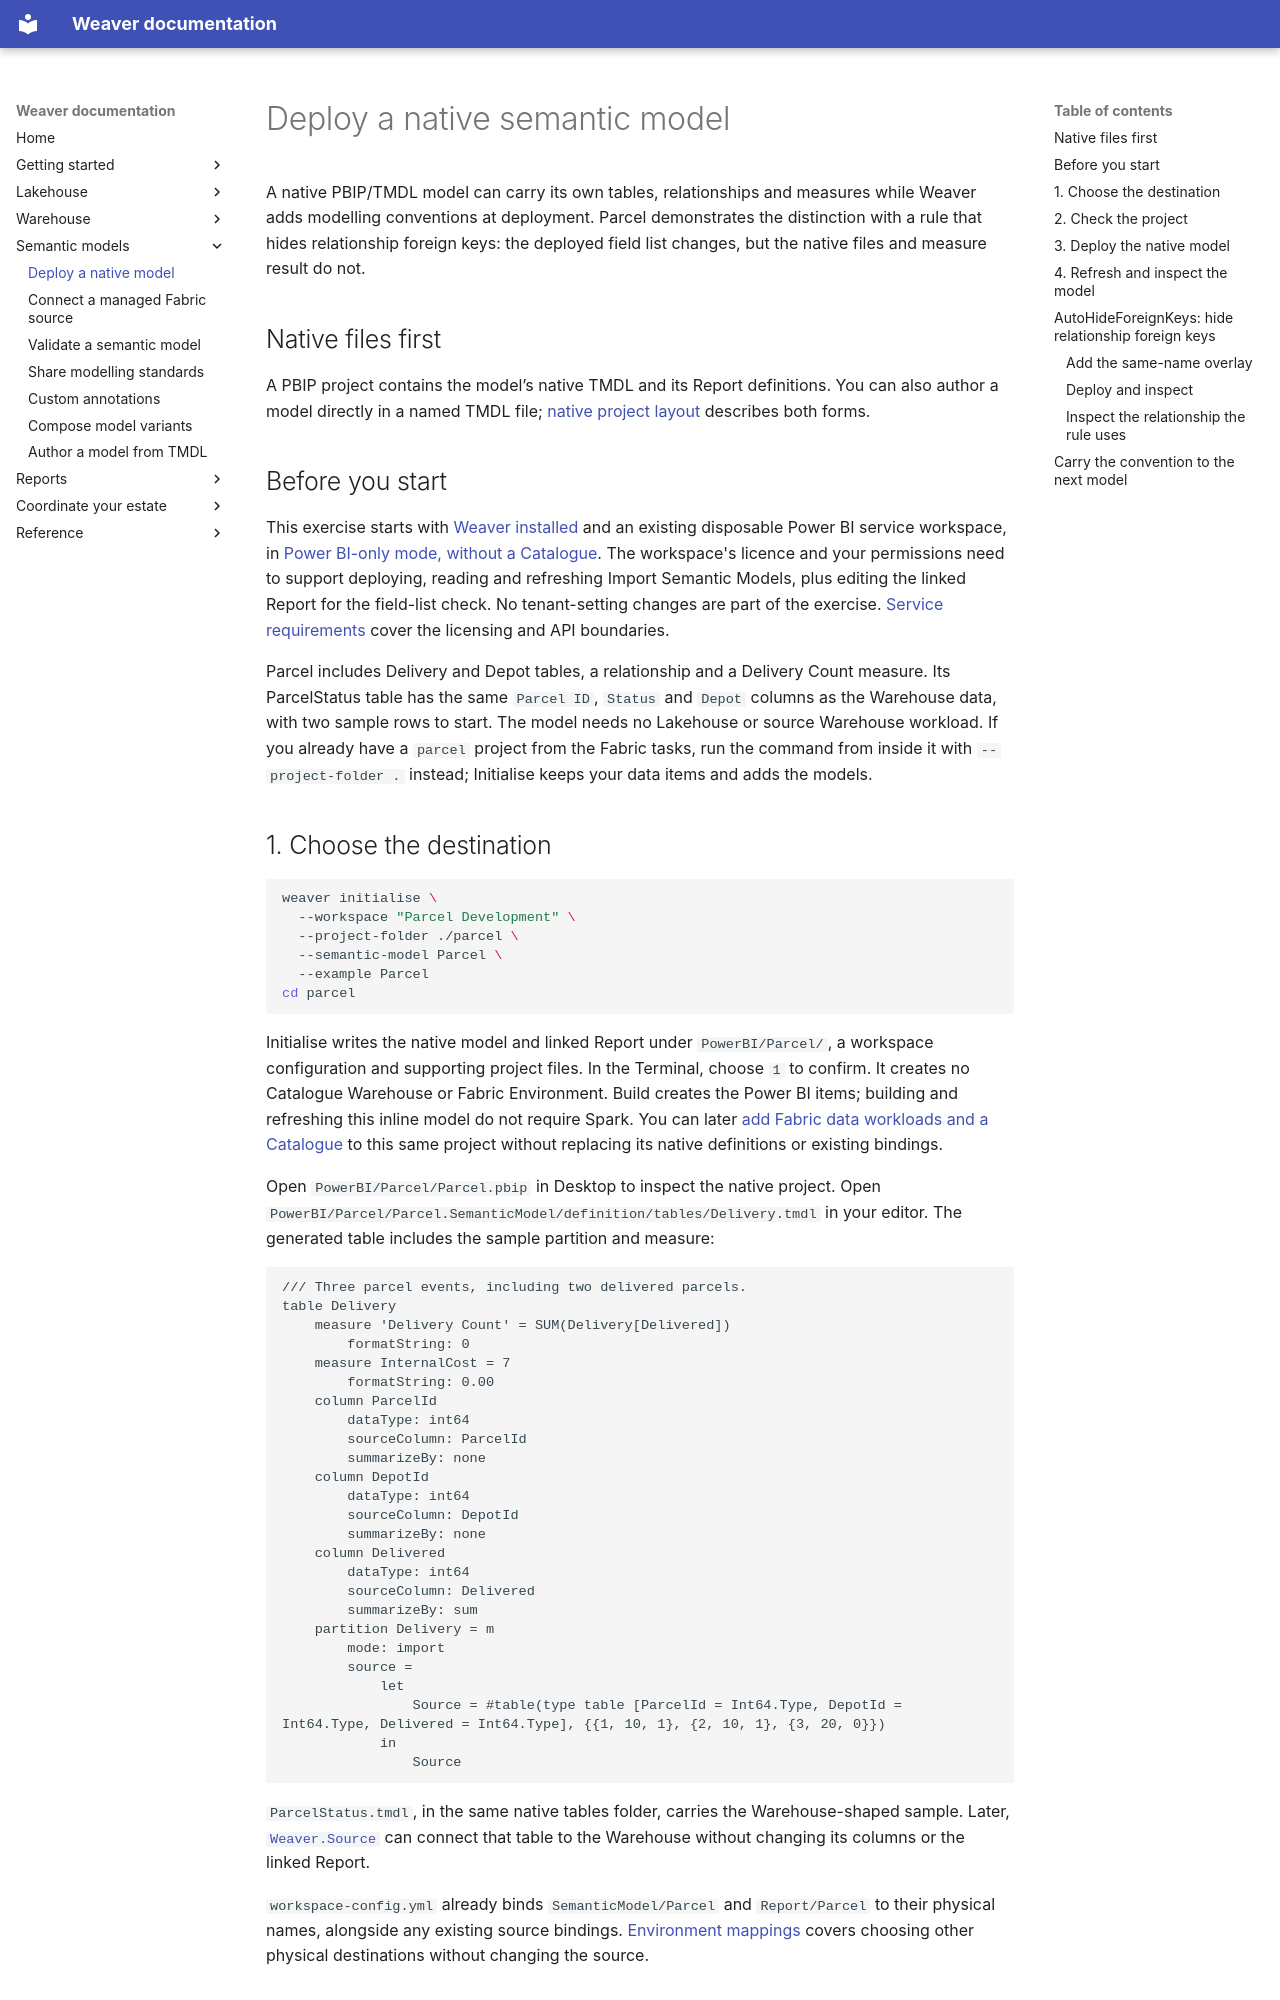

repository: weaverstack/weaverstack-docs · page: semantic-models/native-tmdl/index.html · generator: mkdocs

# Deploy a native semantic model

A native PBIP/TMDL model can carry its own tables, relationships and measures while Weaver adds modelling conventions at deployment. Parcel demonstrates the distinction with a rule that hides relationship foreign keys: the deployed field list changes, but the native files and measure result do not.

## Native files first

A PBIP project contains the model’s native TMDL and its Report definitions. You can also author a model directly in a named TMDL file; [native project layout](../reference/power-bi/project-layout.md) describes both forms.

## Before you start

This exercise starts with [Weaver installed](../getting-started/installation.md) and an existing disposable Power BI service workspace, in [Power BI-only mode, without a Catalogue](index.md#power-bi-only-without-a-catalogue). The workspace's licence and your permissions need to support deploying, reading and refreshing Import Semantic Models, plus editing the linked Report for the field-list check. No tenant-setting changes are part of the exercise. [Service requirements](../reference/power-bi/requirements-and-compatibility.md#runtime-and-service-access) cover the licensing and API boundaries.

Parcel includes Delivery and Depot tables, a relationship and a Delivery Count measure. Its ParcelStatus table has the same `Parcel ID`, `Status` and `Depot` columns as the Warehouse data, with two sample rows to start. The model needs no Lakehouse or source Warehouse workload. If you already have a `parcel` project from the Fabric tasks, run the command from inside it with `--project-folder .` instead; Initialise keeps your data items and adds the models.

## 1. Choose the destination

```bash
weaver initialise \
  --workspace "Parcel Development" \
  --project-folder ./parcel \
  --semantic-model Parcel \
  --example Parcel
cd parcel
```

Initialise writes the native model and linked Report under `PowerBI/Parcel/`, a workspace configuration and supporting project files. In the Terminal, choose `1` to confirm. It creates no Catalogue Warehouse or Fabric Environment. Build creates the Power BI items; building and refreshing this inline model do not require Spark. You can later [add Fabric data workloads and a Catalogue](managed-sources.md) to this same project without replacing its native definitions or existing bindings.

Open `PowerBI/Parcel/Parcel.pbip` in Desktop to inspect the native project. Open `PowerBI/Parcel/Parcel.SemanticModel/definition/tables/Delivery.tmdl` in your editor. The generated table includes the sample partition and measure:

<!-- initialise:PowerBI/Parcel/Parcel.SemanticModel/definition/tables/Delivery.tmdl -->
```tmdl
/// Three parcel events, including two delivered parcels.
table Delivery
	measure 'Delivery Count' = SUM(Delivery[Delivered])
		formatString: 0
	measure InternalCost = 7
		formatString: 0.00
	column ParcelId
		dataType: int64
		sourceColumn: ParcelId
		summarizeBy: none
	column DepotId
		dataType: int64
		sourceColumn: DepotId
		summarizeBy: none
	column Delivered
		dataType: int64
		sourceColumn: Delivered
		summarizeBy: sum
	partition Delivery = m
		mode: import
		source =
			let
			    Source = #table(type table [ParcelId = Int64.Type, DepotId = Int64.Type, Delivered = Int64.Type], {{1, 10, 1}, {2, 10, 1}, {3, 20, 0}})
			in
			    Source
```
<!-- /initialise -->

`ParcelStatus.tmdl`, in the same native tables folder, carries the Warehouse-shaped sample. Later, [`Weaver.Source`](managed-sources.md#connect-the-existing-native-model) can connect that table to the Warehouse without changing its columns or the linked Report.

`workspace-config.yml` already binds `SemanticModel/Parcel` and `Report/Parcel` to their physical names, alongside any existing source bindings. [Environment mappings](../estate/environments/index.md) covers choosing other physical destinations without changing the source.
